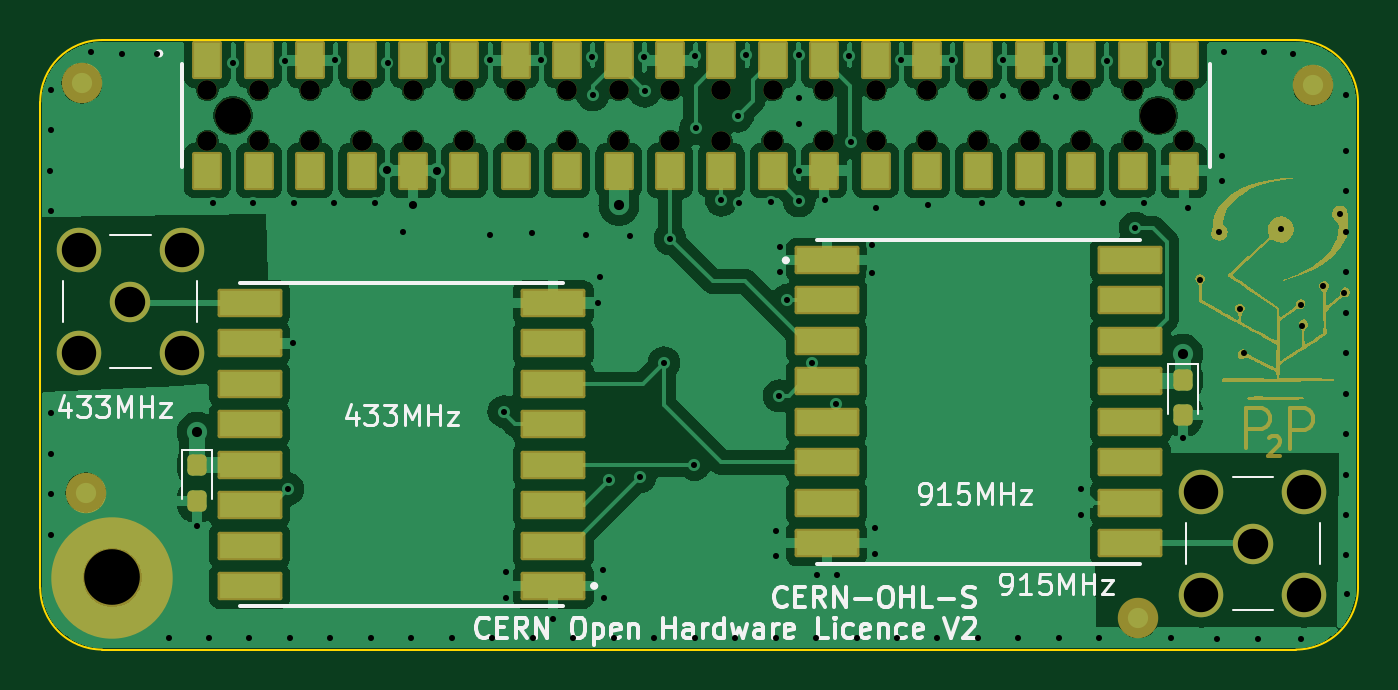
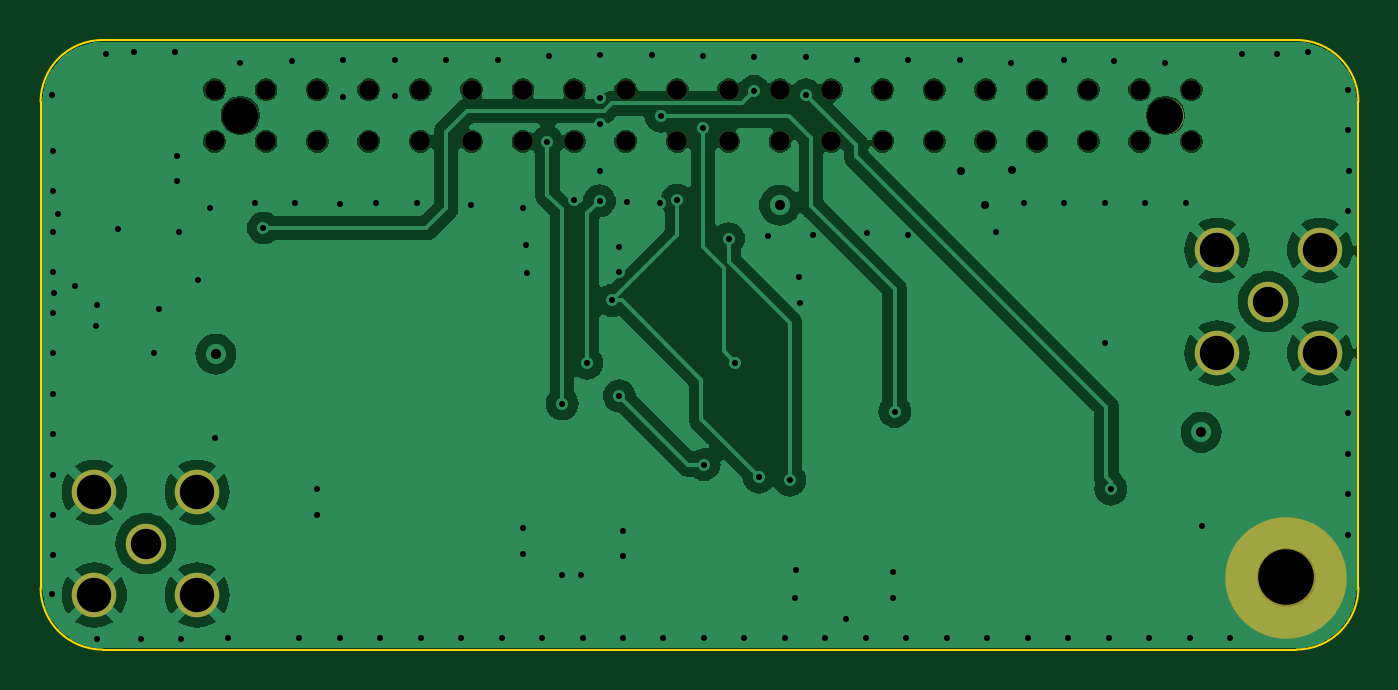
Circuit board: 13 layer files. Board 65.1 x 30.1 mm.
- bottom_copper: RFM69HCW_v5-B_Cu.gbr (100565 bytes)
- bottom_mask: RFM69HCW_v5-B_Mask.gbr (2013 bytes)
- paste: RFM69HCW_v5-B_Paste.gbr (454 bytes)
- bottom_silk: RFM69HCW_v5-B_Silkscreen.gbr (455 bytes)
- outline: RFM69HCW_v5-Edge_Cuts.gbr (1130 bytes)
- top_copper: RFM69HCW_v5-F_Cu.gbr (138487 bytes)
- top_mask: RFM69HCW_v5-F_Mask.gbr (22097 bytes)
- paste: RFM69HCW_v5-F_Paste.gbr (3210 bytes)
- top_silk: RFM69HCW_v5-F_Silkscreen.gbr (26619 bytes)
- inner_copper: RFM69HCW_v5-In1_Cu.gbr (232507 bytes)
- inner_copper: RFM69HCW_v5-In2_Cu.gbr (232934 bytes)
- drill: RFM69HCW_v5-NPTH.drl (1148 bytes)
- drill: RFM69HCW_v5-PTH.drl (3231 bytes)

=== bottom_copper: RFM69HCW_v5-B_Cu.gbr (100565 bytes, source omitted) ===
=== bottom_mask: RFM69HCW_v5-B_Mask.gbr ===
%TF.GenerationSoftware,KiCad,Pcbnew,8.0.6*%
%TF.CreationDate,2024-10-20T18:51:53+08:00*%
%TF.ProjectId,RFM69HCW_v5,52464d36-3948-4435-975f-76352e6b6963,rev?*%
%TF.SameCoordinates,Original*%
%TF.FileFunction,Soldermask,Bot*%
%TF.FilePolarity,Negative*%
%FSLAX46Y46*%
G04 Gerber Fmt 4.6, Leading zero omitted, Abs format (unit mm)*
G04 Created by KiCad (PCBNEW 8.0.6) date 2024-10-20 18:51:53*
%MOMM*%
%LPD*%
G01*
G04 APERTURE LIST*
%ADD10C,6.000000*%
%ADD11C,0.970000*%
%ADD12C,1.780000*%
%ADD13C,2.000000*%
%ADD14C,2.200000*%
G04 APERTURE END LIST*
D10*
%TO.C,REF\u002A\u002A*%
X134910000Y-102950000D03*
D11*
X139610000Y-81390000D03*
X142150000Y-81390000D03*
X144690000Y-81390000D03*
X147230000Y-81390000D03*
X149770000Y-81390000D03*
X152310000Y-81390000D03*
X154850000Y-81390000D03*
X157390000Y-81390000D03*
X159930000Y-81390000D03*
X162470000Y-81390000D03*
X165010000Y-81390000D03*
X167550000Y-81390000D03*
X170090000Y-81390000D03*
X172630000Y-81390000D03*
X175170000Y-81390000D03*
X177710000Y-81390000D03*
X180250000Y-81390000D03*
X182790000Y-81390000D03*
X185330000Y-81390000D03*
X187870000Y-81390000D03*
D12*
X140880000Y-80120000D03*
X186600000Y-80120000D03*
D11*
X139610000Y-78850000D03*
X142150000Y-78850000D03*
X144690000Y-78850000D03*
X147230000Y-78850000D03*
X149770000Y-78850000D03*
X152310000Y-78850000D03*
X154850000Y-78850000D03*
X157390000Y-78850000D03*
X159930000Y-78850000D03*
X162470000Y-78850000D03*
X165010000Y-78850000D03*
X167550000Y-78850000D03*
X170090000Y-78850000D03*
X172630000Y-78850000D03*
X175170000Y-78850000D03*
X177710000Y-78850000D03*
X180250000Y-78850000D03*
X182790000Y-78850000D03*
X185330000Y-78850000D03*
X187870000Y-78850000D03*
%TD*%
D13*
%TO.C,REF\u002A\u002A*%
X135800000Y-89320000D03*
D14*
X138340000Y-91860000D03*
X133260000Y-86780000D03*
X133260000Y-91860000D03*
X138340000Y-86780000D03*
%TD*%
D13*
%TO.C,REF\u002A\u002A*%
X191270000Y-101280000D03*
D14*
X188730000Y-98740000D03*
X193810000Y-103820000D03*
X193810000Y-98740000D03*
X188730000Y-103820000D03*
%TD*%
M02*

=== paste: RFM69HCW_v5-B_Paste.gbr ===
%TF.GenerationSoftware,KiCad,Pcbnew,8.0.6*%
%TF.CreationDate,2024-10-20T18:51:53+08:00*%
%TF.ProjectId,RFM69HCW_v5,52464d36-3948-4435-975f-76352e6b6963,rev?*%
%TF.SameCoordinates,Original*%
%TF.FileFunction,Paste,Bot*%
%TF.FilePolarity,Positive*%
%FSLAX46Y46*%
G04 Gerber Fmt 4.6, Leading zero omitted, Abs format (unit mm)*
G04 Created by KiCad (PCBNEW 8.0.6) date 2024-10-20 18:51:53*
%MOMM*%
%LPD*%
G01*
G04 APERTURE LIST*
G04 APERTURE END LIST*
M02*

=== bottom_silk: RFM69HCW_v5-B_Silkscreen.gbr ===
%TF.GenerationSoftware,KiCad,Pcbnew,8.0.6*%
%TF.CreationDate,2024-10-20T18:51:53+08:00*%
%TF.ProjectId,RFM69HCW_v5,52464d36-3948-4435-975f-76352e6b6963,rev?*%
%TF.SameCoordinates,Original*%
%TF.FileFunction,Legend,Bot*%
%TF.FilePolarity,Positive*%
%FSLAX46Y46*%
G04 Gerber Fmt 4.6, Leading zero omitted, Abs format (unit mm)*
G04 Created by KiCad (PCBNEW 8.0.6) date 2024-10-20 18:51:53*
%MOMM*%
%LPD*%
G01*
G04 APERTURE LIST*
G04 APERTURE END LIST*
M02*

=== outline: RFM69HCW_v5-Edge_Cuts.gbr ===
%TF.GenerationSoftware,KiCad,Pcbnew,8.0.6*%
%TF.CreationDate,2024-10-20T18:51:53+08:00*%
%TF.ProjectId,RFM69HCW_v5,52464d36-3948-4435-975f-76352e6b6963,rev?*%
%TF.SameCoordinates,Original*%
%TF.FileFunction,Profile,NP*%
%FSLAX46Y46*%
G04 Gerber Fmt 4.6, Leading zero omitted, Abs format (unit mm)*
G04 Created by KiCad (PCBNEW 8.0.6) date 2024-10-20 18:51:53*
%MOMM*%
%LPD*%
G01*
G04 APERTURE LIST*
%TA.AperFunction,Profile*%
%ADD10C,0.120000*%
%TD*%
G04 APERTURE END LIST*
D10*
%TO.C,REF\u002A\u002A*%
X131350000Y-79450000D02*
X131350000Y-100010000D01*
X131350000Y-100010000D02*
X131350000Y-103450000D01*
X134410000Y-76390000D02*
X193410000Y-76390000D01*
X134410000Y-106510000D02*
X189720000Y-106510000D01*
X189720000Y-106510000D02*
X193410000Y-106510000D01*
X196470000Y-79450000D02*
X196470000Y-103450000D01*
X131350000Y-79450000D02*
G75*
G02*
X134410000Y-76390000I3060000J0D01*
G01*
X134410000Y-106510000D02*
G75*
G02*
X131350000Y-103450000I-1J3059999D01*
G01*
X193410000Y-76390000D02*
G75*
G02*
X196470000Y-79450000I0J-3060000D01*
G01*
X196470000Y-103450000D02*
G75*
G02*
X193410000Y-106510000I-3059999J-1D01*
G01*
%TD*%
M02*

=== top_copper: RFM69HCW_v5-F_Cu.gbr (138487 bytes, source omitted) ===
=== top_mask: RFM69HCW_v5-F_Mask.gbr (22097 bytes, source omitted) ===
=== paste: RFM69HCW_v5-F_Paste.gbr (3210 bytes, source withheld) ===
=== top_silk: RFM69HCW_v5-F_Silkscreen.gbr (26619 bytes, source omitted) ===
=== inner_copper: RFM69HCW_v5-In1_Cu.gbr (232507 bytes, source omitted) ===
=== inner_copper: RFM69HCW_v5-In2_Cu.gbr (232934 bytes, source omitted) ===
=== drill: RFM69HCW_v5-NPTH.drl ===
M48
; DRILL file {KiCad 8.0.6} date 2024-10-20T18:51:47+0800
; FORMAT={-:-/ absolute / inch / decimal}
; #@! TF.CreationDate,2024-10-20T18:51:47+08:00
; #@! TF.GenerationSoftware,Kicad,Pcbnew,8.0.6
; #@! TF.FileFunction,NonPlated,1,4,NPTH
FMAT,2
INCH
; #@! TA.AperFunction,NonPlated,NPTH,ComponentDrill
T1C0.0382
; #@! TA.AperFunction,NonPlated,NPTH,ComponentDrill
T2C0.0701
; #@! TA.AperFunction,NonPlated,NPTH,ComponentDrill
T3C0.1083
%
G90
G05
T1
X5.4965Y-3.1043
X5.4965Y-3.2043
X5.5965Y-3.1043
X5.5965Y-3.2043
X5.6965Y-3.1043
X5.6965Y-3.2043
X5.7965Y-3.1043
X5.7965Y-3.2043
X5.8965Y-3.1043
X5.8965Y-3.2043
X5.9965Y-3.1043
X5.9965Y-3.2043
X6.0965Y-3.1043
X6.0965Y-3.2043
X6.1965Y-3.1043
X6.1965Y-3.2043
X6.2965Y-3.1043
X6.2965Y-3.2043
X6.3965Y-3.1043
X6.3965Y-3.2043
X6.4965Y-3.1043
X6.4965Y-3.2043
X6.5965Y-3.1043
X6.5965Y-3.2043
X6.6965Y-3.1043
X6.6965Y-3.2043
X6.7965Y-3.1043
X6.7965Y-3.2043
X6.8965Y-3.1043
X6.8965Y-3.2043
X6.9965Y-3.1043
X6.9965Y-3.2043
X7.0965Y-3.1043
X7.0965Y-3.2043
X7.1965Y-3.1043
X7.1965Y-3.2043
X7.2965Y-3.1043
X7.2965Y-3.2043
X7.3965Y-3.1043
X7.3965Y-3.2043
T2
X5.5465Y-3.1543
X7.3465Y-3.1543
T3
X5.3114Y-4.0531
M30

=== drill: RFM69HCW_v5-PTH.drl ===
M48
; DRILL file {KiCad 8.0.6} date 2024-10-20T18:51:47+0800
; FORMAT={-:-/ absolute / inch / decimal}
; #@! TF.CreationDate,2024-10-20T18:51:47+08:00
; #@! TF.GenerationSoftware,Kicad,Pcbnew,8.0.6
; #@! TF.FileFunction,Plated,1,4,PTH
FMAT,2
INCH
; #@! TA.AperFunction,Plated,PTH,ViaDrill
T1C0.0118
; #@! TA.AperFunction,Plated,PTH,ViaDrill
T2C0.0157
; #@! TA.AperFunction,Plated,PTH,ViaDrill
T3C0.0197
; #@! TA.AperFunction,Plated,PTH,ComponentDrill
T4C0.0591
; #@! TA.AperFunction,Plated,PTH,ComponentDrill
T5C0.0669
%
G90
G05
T1
X5.1902Y-3.2618
X5.1917Y-3.1039
X5.1917Y-3.1827
X5.1917Y-3.3402
X5.1917Y-3.7339
X5.1917Y-3.8126
X5.1917Y-3.8913
X5.1917Y-3.9701
X5.2697Y-3.0303
X5.3303Y-3.0346
X5.3976Y-3.0343
X5.4209Y-4.1713
X5.476Y-3.9522
X5.4996Y-4.1713
X5.5071Y-3.3244
X5.5469Y-3.0516
X5.5783Y-4.1713
X5.5858Y-3.3244
X5.6476Y-3.0488
X5.6529Y-3.8816
X5.6571Y-4.1713
X5.6638Y-3.5976
X5.6646Y-3.3244
X5.7358Y-4.1713
X5.7433Y-3.3244
X5.7449Y-3.0469
X5.8146Y-4.1713
X5.822Y-3.3244
X5.8469Y-3.0528
X5.8768Y-3.3819
X5.8933Y-4.1713
X5.9465Y-3.0469
X5.972Y-4.1713
X6.0472Y-3.0461
X6.0472Y-3.3862
X6.0508Y-4.1713
X6.0732Y-3.7303
X6.0768Y-4.0929
X6.0772Y-4.0421
X6.128Y-3.3835
X6.1295Y-4.1713
X6.1461Y-3.0465
X6.1689Y-4.1331
X6.2083Y-4.1713
X6.2327Y-3.387
X6.2453Y-3.0413
X6.2461Y-3.1138
X6.2571Y-3.5189
X6.2602Y-3.4685
X6.2657Y-4.0386
X6.2673Y-4.0925
X6.2776Y-3.8638
X6.287Y-4.1713
X6.3193Y-3.3878
X6.3378Y-3.8579
X6.3465Y-3.0406
X6.3472Y-3.1075
X6.3657Y-4.1713
X6.3844Y-3.6352
X6.3965Y-3.3941
X6.4441Y-3.8335
X6.4445Y-4.1713
X6.4457Y-3.0386
X6.4465Y-3.1791
X6.4965Y-3.3193
X6.5232Y-4.1713
X6.528Y-3.1555
X6.5307Y-3.3244
X6.5453Y-3.0358
X6.5937Y-3.3224
X6.602Y-4.0106
X6.602Y-4.1713
X6.6028Y-3.9634
X6.6091Y-3.6996
X6.6102Y-3.4098
X6.6102Y-3.4594
X6.6236Y-3.5142
X6.6469Y-3.0366
X6.6469Y-3.1209
X6.6469Y-3.1705
X6.6476Y-3.2614
X6.6476Y-3.3201
X6.672Y-3.6362
X6.6807Y-4.1713
X6.6831Y-4.048
X6.6972Y-3.3181
X6.7201Y-3.715
X6.7205Y-4.0476
X6.7457Y-3.0394
X6.7492Y-3.2059
X6.7594Y-4.1713
X6.7886Y-3.4614
X6.7902Y-3.4055
X6.7957Y-3.9571
X6.7957Y-4.0067
X6.7972Y-3.3343
X6.8382Y-4.1713
X6.8457Y-3.0469
X6.8976Y-3.3287
X6.9169Y-4.1713
X6.9457Y-3.0465
X6.9957Y-4.1713
X7.0031Y-3.3244
X7.0453Y-3.0469
X7.0453Y-3.1165
X7.0744Y-4.1713
X7.0819Y-3.3244
X7.1465Y-3.0469
X7.1469Y-3.1189
X7.1531Y-3.3272
X7.1531Y-4.1713
X7.1965Y-3.8819
X7.1965Y-3.9315
X7.2319Y-4.1713
X7.2394Y-3.3244
X7.2465Y-3.048
X7.3016Y-3.3732
X7.3181Y-3.3244
X7.3469Y-3.0528
X7.3709Y-4.1701
X7.3949Y-3.7815
X7.4051Y-3.335
X7.4283Y-3.4736
X7.4614Y-4.1732
X7.465Y-3.3819
X7.4697Y-3.2327
X7.4697Y-3.2823
X7.474Y-3.0307
X7.5051Y-3.5307
X7.5142Y-3.6173
X7.5406Y-4.1724
X7.5528Y-3.0307
X7.585Y-3.376
X7.6087Y-3.0346
X7.6244Y-3.5228
X7.6248Y-4.1728
X7.6264Y-3.5642
X7.6677Y-3.4862
X7.7004Y-3.3453
X7.7083Y-3.4992
X7.7114Y-3.2228
X7.7114Y-3.3016
X7.7114Y-3.3803
X7.7114Y-3.4591
X7.7114Y-3.5378
X7.7114Y-3.6165
X7.7114Y-3.6953
X7.7114Y-3.774
X7.7114Y-3.8528
X7.7114Y-3.9315
X7.7114Y-4.0102
X7.7126Y-3.1138
X7.7134Y-4.085
T2
X5.8457Y-3.261
X5.8972Y-3.3291
X5.9441Y-3.2614
T3
X5.4768Y-3.7709
X6.2972Y-3.3291
X7.3941Y-3.6189
T4
X5.3465Y-3.5165
X7.5303Y-3.9874
T5
X5.2465Y-3.4165
X5.2465Y-3.6165
X5.4465Y-3.4165
X5.4465Y-3.6165
X7.4303Y-3.8874
X7.4303Y-4.0874
X7.6303Y-3.8874
X7.6303Y-4.0874
M30
